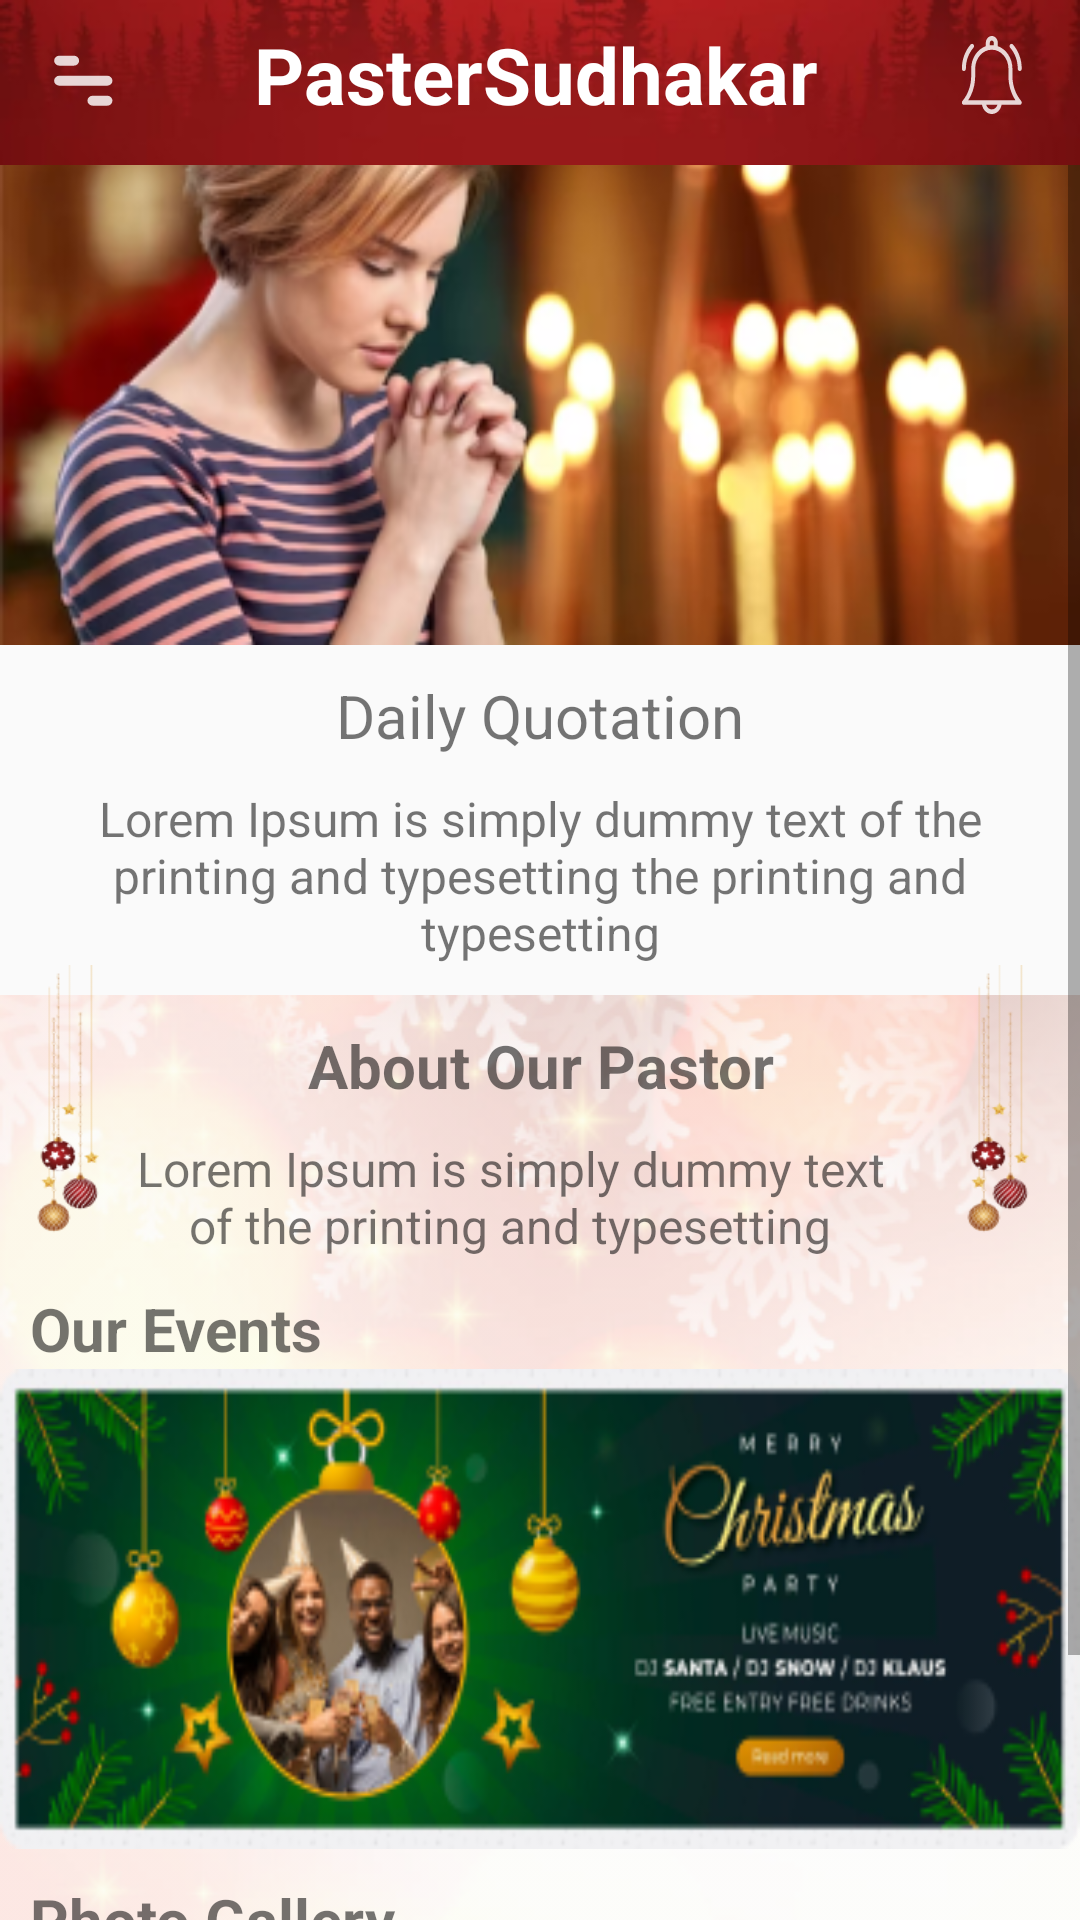

Write the Android layout XML for this screen, with the resource values it uses.
<!-- AndroidManifest.xml: application theme Theme.SampleApplication -->
<!-- res/layout/fragment_home.xml -->
<?xml version="1.0" encoding="utf-8"?>
    <androidx.constraintlayout.widget.ConstraintLayout
        xmlns:android="http://schemas.android.com/apk/res/android"
        xmlns:tools="http://schemas.android.com/tools"
        android:layout_width="match_parent"
        android:layout_height="match_parent"
        xmlns:app="http://schemas.android.com/apk/res-auto"
        tools:context=".GalleryFragment">
    <androidx.constraintlayout.widget.ConstraintLayout
        android:layout_width="match_parent"
        android:layout_height="55dp"
        android:id="@+id/app_bar"
        android:background="@drawable/bg"
        app:layout_constraintTop_toTopOf="parent">
        <androidx.appcompat.widget.AppCompatImageView
            android:layout_width="20dp"
            android:layout_height="18dp"
            android:id="@+id/arrow"
            android:layout_margin="18dp"
            app:layout_constraintTop_toTopOf="parent"
            app:layout_constraintStart_toStartOf="parent"
            android:background="@drawable/icn_dashboard"
            />

        <androidx.appcompat.widget.AppCompatTextView
            android:id="@+id/font"
            android:layout_width="0dp"
            android:layout_height="50dp"
            android:gravity="center"
            android:text="PasterSudhakar"
            android:textColor="@color/white"
            android:textSize="26dp"
            android:textStyle="bold"
            app:layout_constraintEnd_toStartOf="@id/edit_icon"
            app:layout_constraintStart_toEndOf="@id/arrow"
            app:layout_constraintTop_toTopOf="parent"
            tools:fontFamily="@font/marck_script" />
        <androidx.appcompat.widget.AppCompatImageView
            android:layout_width="23dp"
            android:layout_height="26dp"
            android:cropToPadding="false"
            android:id="@+id/edit_icon"
            android:layout_margin="18dp"
            app:layout_constraintBottom_toBottomOf="@id/font"
            app:layout_constraintEnd_toEndOf="parent"
            app:layout_constraintTop_toTopOf="parent"
            android:background="@drawable/icn_notification"
            />

    </androidx.constraintlayout.widget.ConstraintLayout>
    <ScrollView
        android:layout_width="match_parent"
        android:layout_height="wrap_content"
        app:layout_constraintTop_toBottomOf="@id/app_bar">
    <androidx.constraintlayout.widget.ConstraintLayout
        android:layout_width="match_parent"
        android:layout_height="wrap_content"
        app:layout_constraintTop_toBottomOf="@+id/app_bar">
        <androidx.appcompat.widget.AppCompatImageView
            android:layout_width="match_parent"
            android:layout_height="160dp"
            android:scaleType="fitXY"
            android:id="@+id/banner"
            app:layout_constraintTop_toTopOf="parent"
            android:src="@drawable/banner"/>

        <androidx.appcompat.widget.AppCompatTextView
            android:layout_width="match_parent"
            android:layout_height="wrap_content"
            android:text="Daily Quotation"
            android:gravity="center"
            android:textSize="20dp"
            android:layout_marginTop="10dp"
            app:layout_constraintTop_toBottomOf="@id/banner"
            android:id="@+id/title"
            tools:fontFamily="@font/montserrat"/>
        <androidx.appcompat.widget.AppCompatTextView
            android:layout_width="match_parent"
            android:layout_height="wrap_content"
            android:text="Lorem Ipsum is simply dummy text of the printing and typesetting the printing and typesetting"
            android:gravity="center"
            android:textSize="16dp"
            android:layout_marginTop="10dp"
            android:layout_marginStart="10dp"
            android:layout_marginEnd="10dp"
            app:layout_constraintStart_toStartOf="parent"
            app:layout_constraintEnd_toEndOf="parent"
            app:layout_constraintTop_toBottomOf="@id/title"
            android:id="@+id/sub_title"
            tools:fontFamily="@font/montserrat"/>
        <LinearLayout
            android:layout_width="match_parent"
            android:layout_height="wrap_content"
            android:orientation="vertical"
            android:id="@+id/lyt"
            android:layout_marginTop="10dp"
            app:layout_constraintTop_toBottomOf="@id/sub_title"
            android:background="@drawable/dashboard_bg">
            <androidx.appcompat.widget.AppCompatTextView
                android:layout_width="match_parent"
                android:layout_height="wrap_content"
                android:text="About Our Pastor"
                android:gravity="center"
                android:textSize="20dp"
                android:textStyle="bold"
                android:layout_marginTop="10dp"
                app:layout_constraintTop_toBottomOf="@id/banner"
                android:id="@+id/about_title"
                tools:fontFamily="@font/montserrat"/>
            <androidx.appcompat.widget.AppCompatTextView
                android:layout_width="match_parent"
                android:layout_height="wrap_content"
                android:text="Lorem Ipsum is simply dummy text of the printing and typesetting"
                android:gravity="center"
                android:textSize="16dp"
                android:layout_marginStart="40dp"
                android:layout_marginEnd="60dp"
                android:layout_marginTop="10dp"
                app:layout_constraintTop_toBottomOf="@id/about_title"
                android:id="@+id/about_sub_title"
                tools:fontFamily="@font/montserrat"/>
            <androidx.appcompat.widget.AppCompatTextView
                android:layout_width="match_parent"
                android:layout_height="wrap_content"
                android:text="Our Events"
                android:gravity="start"
                android:textSize="20dp"
                android:textStyle="bold"
                android:layout_marginStart="10dp"
                android:layout_marginEnd="10dp"
                android:layout_marginTop="10dp"
                app:layout_constraintTop_toBottomOf="@id/about_title"
                android:id="@+id/our_event"
                tools:fontFamily="@font/montserrat"/>
            <androidx.appcompat.widget.AppCompatImageView
                android:layout_width="match_parent"
                android:layout_height="160dp"
                android:scaleType="fitXY"
                android:id="@+id/our_event_img"
                app:layout_constraintTop_toTopOf="parent"
                android:src="@drawable/ourevents"/>
            <androidx.appcompat.widget.AppCompatTextView
                android:layout_width="match_parent"
                android:layout_height="wrap_content"
                android:text="Photo Gallery"
                android:gravity="start"
                android:textSize="20dp"
                android:textStyle="bold"
                android:layout_marginStart="10dp"
                android:layout_marginEnd="10dp"
                android:layout_marginTop="10dp"
                app:layout_constraintTop_toBottomOf="@id/about_title"
                android:id="@+id/Photo_gallery"
                tools:fontFamily="@font/montserrat"/>
            <androidx.recyclerview.widget.RecyclerView
                android:layout_width="match_parent"
                android:layout_height="100dp"
                android:id="@+id/rv_gallery"
                android:layout_marginTop="20dp"
                android:orientation="horizontal"
                android:layout_margin="10dp"
                app:layoutManager="androidx.recyclerview.widget.LinearLayoutManager"
                app:layout_constraintTop_toBottomOf="@id/gallery_banner"
                />
        </LinearLayout>
        <androidx.appcompat.widget.AppCompatImageView
            android:layout_width="50dp"
            android:layout_height="100dp"
            android:scaleType="fitXY"
            app:layout_constraintTop_toBottomOf="@+id/sub_title"
            app:layout_constraintStart_toStartOf="parent"
            android:id="@+id/event_img"
            android:src="@drawable/dec1"/>
        <androidx.appcompat.widget.AppCompatImageView
            android:layout_width="50dp"
            android:layout_height="100dp"
            android:scaleType="fitXY"
            app:layout_constraintTop_toBottomOf="@+id/sub_title"
            app:layout_constraintEnd_toEndOf="parent"
            android:id="@+id/event_img1"
            android:src="@drawable/dec1"/>
    </androidx.constraintlayout.widget.ConstraintLayout>

    </ScrollView>
</androidx.constraintlayout.widget.ConstraintLayout>
<!-- resources referenced by this layout -->
<resources>
  <!-- drawable banner: png bitmap (drawable, 103773 bytes) -->
  <!-- drawable bg: png bitmap (drawable, 22155 bytes) -->
  <!-- drawable dashboard_bg: png bitmap (drawable, 102890 bytes) -->
  <!-- drawable dec1: png bitmap (drawable, 7951 bytes) -->
  <!-- drawable icn_dashboard (drawable) -->
  <vector android:alpha="0.83" android:height="20dp"
      android:viewportHeight="20" android:viewportWidth="21"
      android:width="21dp" xmlns:android="http://schemas.android.com/apk/res/android">
      <path android:fillColor="#ffffff" android:pathData="M1.899,0.617L6.942,0.617A1.853,1.853 0,0 1,8.794 2.47L8.794,2.47A1.853,1.853 0,0 1,6.942 4.323L1.899,4.323A1.853,1.853 0,0 1,0.047 2.47L0.047,2.47A1.853,1.853 0,0 1,1.899 0.617z"/>
      <path android:fillColor="#ffffff" android:pathData="M13.563,15.439L18.605,15.439A1.853,1.853 0,0 1,20.458 17.292L20.458,17.292A1.853,1.853 0,0 1,18.605 19.145L13.563,19.145A1.853,1.853 0,0 1,11.71 17.292L11.71,17.292A1.853,1.853 0,0 1,13.563 15.439z"/>
      <path android:fillColor="#ffffff" android:pathData="M1.899,8.028L18.605,8.028A1.853,1.853 0,0 1,20.458 9.881L20.458,9.881A1.853,1.853 0,0 1,18.605 11.734L1.899,11.734A1.853,1.853 0,0 1,0.047 9.881L0.047,9.881A1.853,1.853 0,0 1,1.899 8.028z"/>
  </vector>
  <!-- drawable icn_notification (drawable) -->
  <vector android:alpha="0.83" android:height="26dp"
      android:viewportHeight="26" android:viewportWidth="24"
      android:width="24dp" xmlns:android="http://schemas.android.com/apk/res/android">
      <path android:fillColor="#ffffff" android:pathData="M4.935,13.349V10.918C4.935,7.372 7.083,4.367 10.025,3.386V2.285C10.025,1.025 10.96,0 12.108,0C13.256,0 14.19,1.025 14.19,2.285V3.386C17.132,4.367 19.28,7.372 19.28,10.918V13.349C19.28,16.463 20.362,19.416 22.326,21.664C22.518,21.885 22.573,22.209 22.463,22.49C22.354,22.771 22.103,22.953 21.825,22.953H15.508C15.186,24.689 13.784,26 12.108,26C10.432,26 9.03,24.689 8.707,22.953H2.39C2.112,22.953 1.861,22.771 1.752,22.49C1.643,22.209 1.697,21.885 1.889,21.664C3.854,19.416 4.935,16.463 4.935,13.349ZM12.802,2.285C12.802,1.865 12.49,1.523 12.108,1.523C11.725,1.523 11.414,1.865 11.414,2.285V3.084C11.642,3.06 11.873,3.047 12.108,3.047C12.342,3.047 12.573,3.06 12.802,3.084V2.285ZM12.108,24.477C13.012,24.477 13.784,23.84 14.071,22.953H10.145C10.431,23.84 11.203,24.477 12.108,24.477ZM20.329,21.43C18.748,19.104 17.892,16.29 17.892,13.349V10.918C17.892,7.418 15.297,4.57 12.108,4.57C8.918,4.57 6.324,7.418 6.324,10.918V13.349C6.324,16.29 5.467,19.104 3.886,21.43H20.329Z"/>
      <path android:fillColor="#ffffff" android:pathData="M3.085,10.918C3.085,11.339 2.774,11.68 2.39,11.68C2.007,11.68 1.696,11.339 1.696,10.918C1.696,7.866 2.779,4.997 4.746,2.839C5.017,2.541 5.456,2.541 5.727,2.839C5.998,3.136 5.998,3.618 5.727,3.916C4.023,5.786 3.085,8.273 3.085,10.918Z"/>
      <path android:fillColor="#ffffff" android:pathData="M21.825,11.68C21.442,11.68 21.131,11.339 21.131,10.918C21.131,8.273 20.192,5.786 18.488,3.916C18.217,3.618 18.217,3.136 18.488,2.839C18.759,2.541 19.199,2.541 19.47,2.839C21.436,4.997 22.519,7.866 22.519,10.918C22.519,11.339 22.208,11.68 21.825,11.68Z"/>
  </vector>
  <!-- drawable ourevents: png bitmap (drawable, 70960 bytes) -->
  <style name="Theme.SampleApplication" parent="Theme.MaterialComponents.Light.NoActionBar.Bridge" />
  <!-- not gathered from this repository: default colours our renderer supplied (Android Studio template values) -->
  <color name="white">#FFFFFFFF</color>
</resources>
